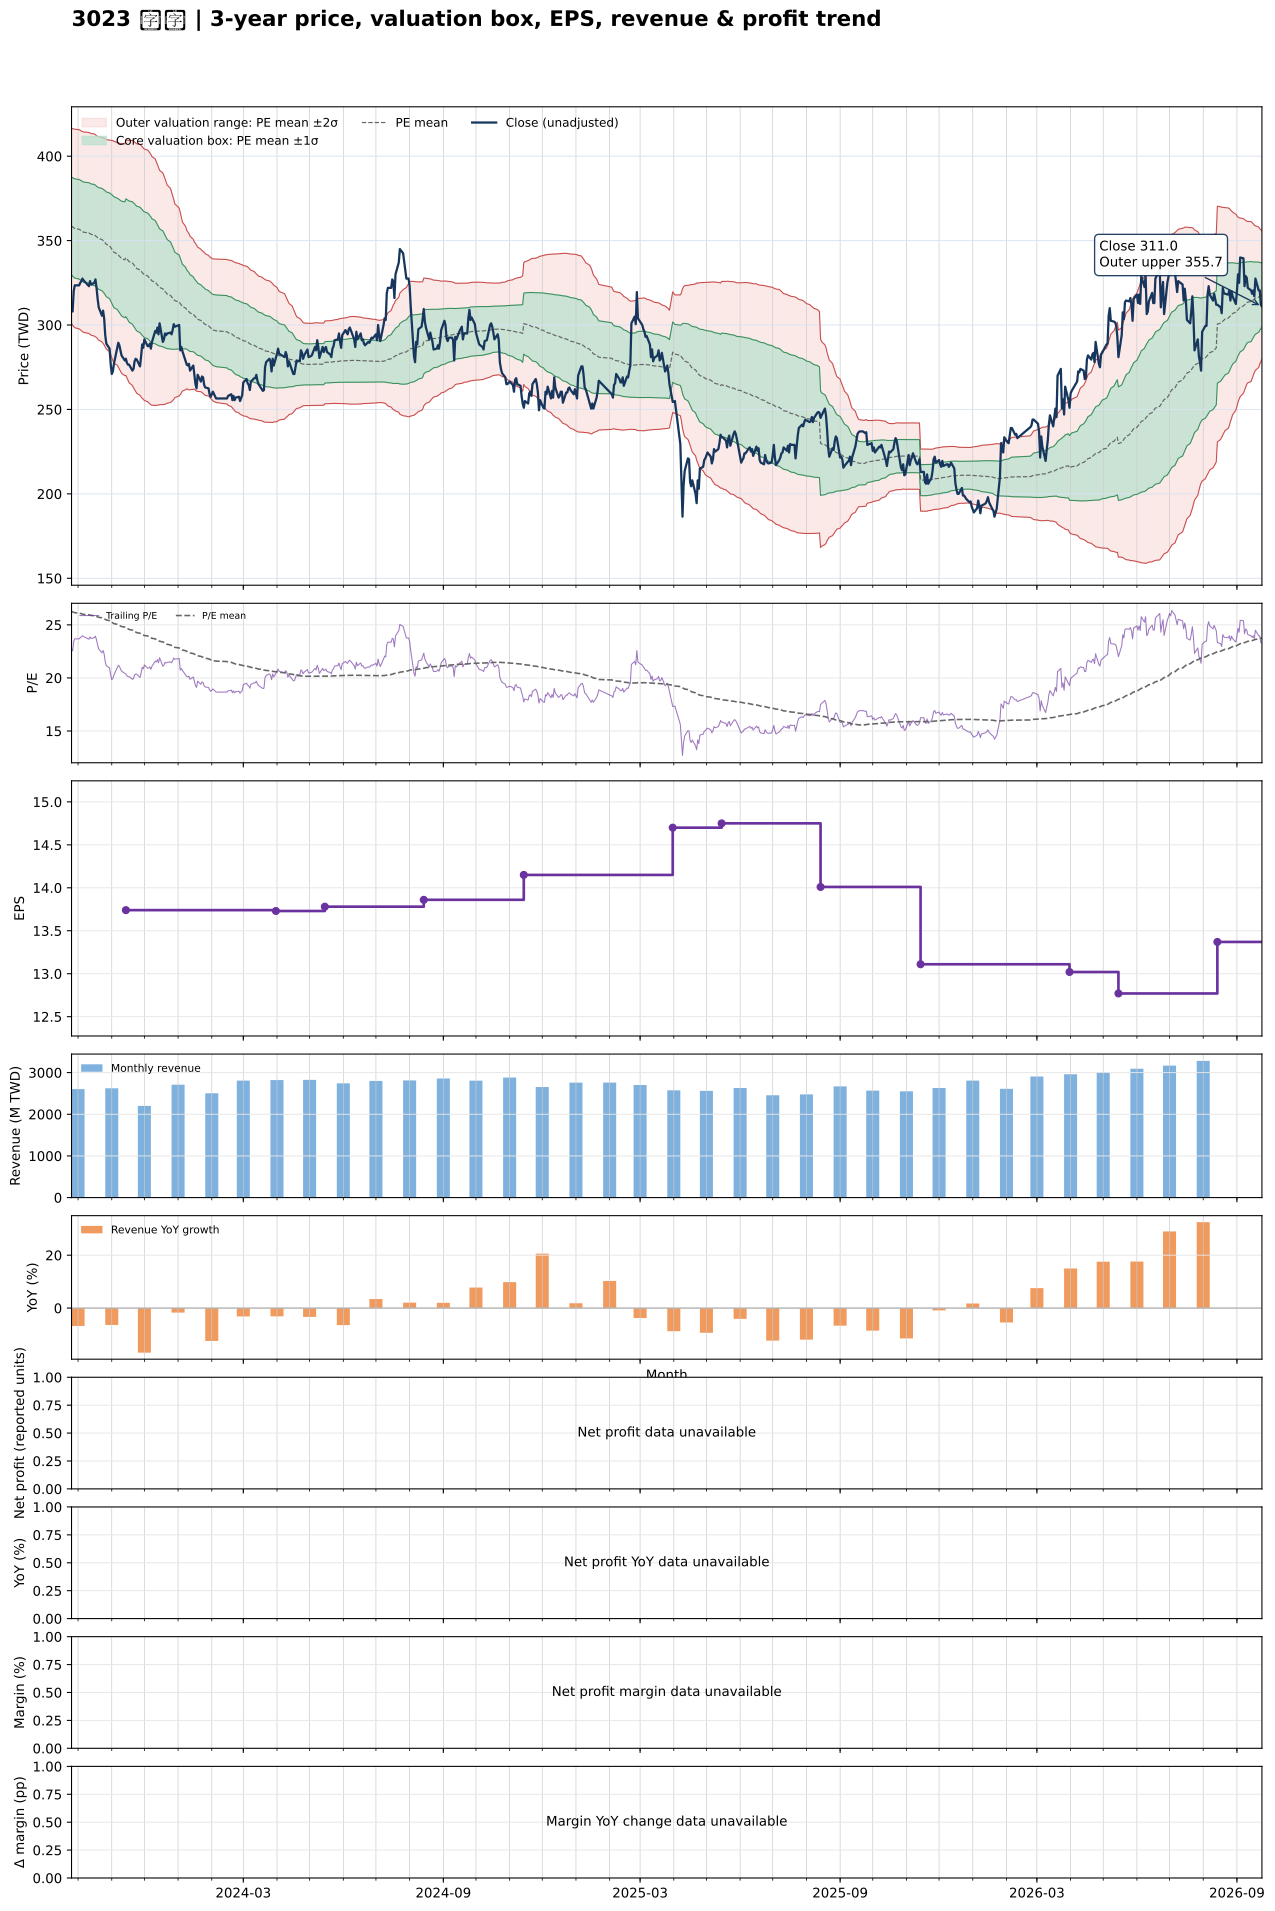

The table this chart was drawn from, first rows:
date, close, available_date, period_end, ttm_eps, pe, pe_mean, pe_std, price_m2, price_m1, price_mean, price_p1, price_p2, forward_eps, forward_pe, forward_pe_mean, forward_pe_std, forward_price_m2, forward_price_m1, forward_price_mean, forward_price_p1, forward_price_p2
2023-09-25, 311, 2023-08-14, 2023-06-30, 13.66, 22.77, 26.26, 2.111, 301, 329.9, 358.7, 387.5, 416.4, , , , , , , , , 
2023-09-26, 308, 2023-08-14, 2023-06-30, 13.66, 22.55, 26.21, 2.132, 299.8, 328.9, 358.1, 387.2, 416.3, , , , , , , , , 
2023-09-27, 320, 2023-08-14, 2023-06-30, 13.66, 23.43, 26.18, 2.144, 299, 328.3, 357.6, 386.9, 416.2, , , , , , , , , 
2023-09-28, 323.5, 2023-08-14, 2023-06-30, 13.66, 23.68, 26.15, 2.152, 298.4, 327.8, 357.2, 386.6, 415.9, , , , , , , , , 
2023-10-02, 323.5, 2023-08-14, 2023-06-30, 13.66, 23.68, 26.11, 2.159, 297.7, 327.2, 356.7, 386.2, 415.7, , , , , , , , , 
2023-10-03, 325, 2023-08-14, 2023-06-30, 13.66, 23.79, 26.08, 2.163, 297.2, 326.7, 356.2, 385.8, 415.3, , , , , , , , , 
2023-10-04, 326, 2023-08-14, 2023-06-30, 13.66, 23.87, 26.04, 2.163, 296.7, 326.2, 355.7, 385.3, 414.8, , , , , , , , , 
2023-10-05, 327.5, 2023-08-14, 2023-06-30, 13.66, 23.98, 26.02, 2.169, 296.1, 325.8, 355.4, 385, 414.6, , , , , , , , , 
2023-10-06, 326.5, 2023-08-14, 2023-06-30, 13.66, 23.9, 25.99, 2.173, 295.6, 325.3, 355, 384.7, 414.3, , , , , , , , , 
2023-10-11, 323, 2023-08-14, 2023-06-30, 13.66, 23.65, 25.95, 2.179, 295, 324.8, 354.5, 384.3, 414.1, , , , , , , , , 
2023-10-12, 326, 2023-08-14, 2023-06-30, 13.66, 23.87, 25.92, 2.181, 294.5, 324.3, 354.1, 383.9, 413.7, , , , , , , , , 
2023-10-13, 324, 2023-08-14, 2023-06-30, 13.66, 23.72, 25.89, 2.187, 294, 323.8, 353.7, 383.6, 413.4, , , , , , , , , 
2023-10-16, 325, 2023-08-14, 2023-06-30, 13.66, 23.79, 25.86, 2.192, 293.4, 323.4, 353.3, 383.3, 413.2, , , , , , , , , 
2023-10-17, 327, 2023-08-14, 2023-06-30, 13.66, 23.94, 25.83, 2.191, 293, 322.9, 352.9, 382.8, 412.7, , , , , , , , , 
2023-10-18, 322, 2023-08-14, 2023-06-30, 13.66, 23.57, 25.79, 2.187, 292.5, 322.4, 352.3, 382.2, 412.1, , , , , , , , , 
2023-10-19, 315.5, 2023-08-14, 2023-06-30, 13.66, 23.1, 25.75, 2.193, 291.9, 321.8, 351.8, 381.7, 411.7, , , , , , , , , 
2023-10-20, 310.5, 2023-08-14, 2023-06-30, 13.66, 22.73, 25.71, 2.204, 291, 321.1, 351.2, 381.3, 411.4, , , , , , , , , 
2023-10-23, 305.5, 2023-08-14, 2023-06-30, 13.66, 22.36, 25.67, 2.218, 290, 320.3, 350.6, 380.9, 411.2, , , , , , , , , 
2023-10-24, 308.5, 2023-08-14, 2023-06-30, 13.66, 22.58, 25.62, 2.226, 289.2, 319.6, 350, 380.4, 410.9, , , , , , , , , 
2023-10-25, 304, 2023-08-14, 2023-06-30, 13.66, 22.25, 25.58, 2.24, 288.2, 318.8, 349.4, 380, 410.6, , , , , , , , , 
2023-10-26, 294, 2023-08-14, 2023-06-30, 13.66, 21.52, 25.52, 2.256, 287, 317.8, 348.6, 379.5, 410.3, , , , , , , , , 
2023-10-27, 289, 2023-08-14, 2023-06-30, 13.66, 21.16, 25.46, 2.272, 285.7, 316.8, 347.8, 378.8, 409.8, , , , , , , , , 
2023-10-30, 286, 2023-08-14, 2023-06-30, 13.66, 20.94, 25.4, 2.291, 284.3, 315.6, 346.9, 378.2, 409.5, , , , , , , , , 
2023-10-31, 277, 2023-08-14, 2023-06-30, 13.66, 20.28, 25.33, 2.32, 282.6, 314.3, 346, 377.7, 409.4, , , , , , , , , 
2023-11-01, 271, 2023-08-14, 2023-06-30, 13.66, 19.84, 25.26, 2.358, 280.6, 312.8, 345, 377.2, 409.5, , , , , , , , , 
2023-11-02, 272.5, 2023-08-14, 2023-06-30, 13.66, 19.95, 25.18, 2.385, 278.9, 311.4, 344, 376.6, 409.2, , , , , , , , , 
2023-11-03, 277, 2023-08-14, 2023-06-30, 13.66, 20.28, 25.12, 2.406, 277.3, 310.2, 343.1, 376, 408.8, , , , , , , , , 
2023-11-06, 286.5, 2023-08-14, 2023-06-30, 13.66, 20.97, 25.05, 2.412, 276.3, 309.2, 342.2, 375.1, 408.1, , , , , , , , , 
2023-11-07, 289.5, 2023-08-14, 2023-06-30, 13.66, 21.19, 25, 2.431, 275.1, 308.3, 341.5, 374.7, 408, , , , , , , , , 
2023-11-08, 288, 2023-08-14, 2023-06-30, 13.66, 21.08, 24.95, 2.448, 274, 307.4, 340.8, 374.3, 407.7, , , , , , , , , 
2023-11-09, 285, 2023-08-14, 2023-06-30, 13.66, 20.86, 24.9, 2.466, 272.7, 306.4, 340.1, 373.8, 407.5, , , , , , , , , 
2023-11-10, 282, 2023-08-14, 2023-06-30, 13.66, 20.64, 24.84, 2.488, 271.4, 305.4, 339.4, 373.3, 407.3, , , , , , , , , 
2023-11-13, 279, 2023-08-14, 2023-06-30, 13.66, 20.42, 24.79, 2.513, 270, 304.3, 338.6, 372.9, 407.3, , , , , , , , , 
2023-11-14, 280, 2023-11-14, 2023-09-30, 13.74, 20.38, 24.73, 2.537, 270.1, 305, 339.9, 374.7, 409.6, , , , , , , , , 
2023-11-15, 277.5, 2023-11-14, 2023-09-30, 13.74, 20.2, 24.68, 2.563, 268.7, 303.9, 339.1, 374.3, 409.5, , , , , , , , , 
2023-11-16, 276.5, 2023-11-14, 2023-09-30, 13.74, 20.12, 24.62, 2.588, 267.2, 302.7, 338.3, 373.9, 409.4, , , , , , , , , 
2023-11-17, 276.5, 2023-11-14, 2023-09-30, 13.74, 20.12, 24.57, 2.612, 265.8, 301.6, 337.5, 373.4, 409.3, , , , , , , , , 
2023-11-20, 273, 2023-11-14, 2023-09-30, 13.74, 19.87, 24.51, 2.639, 264.2, 300.5, 336.7, 373, 409.3, , , , , , , , , 
2023-11-21, 274, 2023-11-14, 2023-09-30, 13.74, 19.94, 24.45, 2.658, 262.9, 299.4, 335.9, 372.4, 408.9, , , , , , , , , 
2023-11-22, 278.5, 2023-11-14, 2023-09-30, 13.74, 20.27, 24.38, 2.668, 261.7, 298.4, 335, 371.7, 408.4, , , , , , , , , 
2023-11-23, 280, 2023-11-14, 2023-09-30, 13.74, 20.38, 24.32, 2.677, 260.7, 297.4, 334.2, 371, 407.8, , , , , , , , , 
2023-11-24, 279.5, 2023-11-14, 2023-09-30, 13.74, 20.34, 24.27, 2.688, 259.6, 296.5, 333.4, 370.4, 407.3, , , , , , , , , 
2023-11-27, 275.5, 2023-11-14, 2023-09-30, 13.74, 20.05, 24.21, 2.704, 258.3, 295.5, 332.6, 369.8, 406.9, , , , , , , , , 
2023-11-28, 281.5, 2023-11-14, 2023-09-30, 13.74, 20.49, 24.15, 2.71, 257.4, 294.6, 331.9, 369.1, 406.3, , , , , , , , , 
2023-11-29, 288.5, 2023-11-14, 2023-09-30, 13.74, 21, 24.1, 2.708, 256.7, 293.9, 331.1, 368.3, 405.5, , , , , , , , , 
2023-11-30, 286.5, 2023-11-14, 2023-09-30, 13.74, 20.85, 24.05, 2.708, 256, 293.2, 330.4, 367.6, 404.8, , , , , , , , , 
2023-12-01, 291.5, 2023-11-14, 2023-09-30, 13.74, 21.22, 24, 2.71, 255.3, 292.5, 329.8, 367, 404.2, , , , , , , , , 
2023-12-04, 287.5, 2023-11-14, 2023-09-30, 13.74, 20.92, 23.95, 2.712, 254.6, 291.8, 329.1, 366.4, 403.6, , , , , , , , , 
2023-12-05, 287.5, 2023-11-14, 2023-09-30, 13.74, 20.92, 23.9, 2.711, 253.9, 291.1, 328.4, 365.7, 402.9, , , , , , , , , 
2023-12-06, 289, 2023-11-14, 2023-09-30, 13.74, 21.03, 23.85, 2.704, 253.4, 290.5, 327.7, 364.8, 402, , , , , , , , , 
2023-12-07, 286, 2023-11-14, 2023-09-30, 13.74, 20.82, 23.79, 2.698, 252.8, 289.8, 326.9, 364, 401.1, , , , , , , , , 
2023-12-08, 290, 2023-11-14, 2023-09-30, 13.74, 21.11, 23.73, 2.679, 252.5, 289.3, 326.1, 362.9, 399.7, , , , , , , , , 
2023-12-11, 296.5, 2023-11-14, 2023-09-30, 13.74, 21.58, 23.68, 2.657, 252.4, 288.9, 325.4, 361.9, 398.4, , , , , , , , , 
2023-12-12, 295.5, 2023-11-14, 2023-09-30, 13.74, 21.51, 23.62, 2.624, 252.4, 288.5, 324.6, 360.6, 396.7, , , , , , , , , 
2023-12-13, 298.5, 2023-11-14, 2023-09-30, 13.74, 21.72, 23.56, 2.591, 252.6, 288.2, 323.8, 359.4, 395, , , , , , , , , 
2023-12-14, 294.5, 2023-11-14, 2023-09-30, 13.74, 21.43, 23.51, 2.564, 252.5, 287.8, 323, 358.2, 393.5, , , , , , , , , 
2023-12-15, 301, 2023-11-14, 2023-09-30, 13.74, 21.91, 23.45, 2.525, 252.9, 287.6, 322.2, 356.9, 391.6, , , , , , , , , 
2023-12-18, 290, 2023-11-14, 2023-09-30, 13.74, 21.11, 23.39, 2.496, 252.8, 287.1, 321.4, 355.7, 390, , , , , , , , , 
2023-12-19, 291.5, 2023-11-14, 2023-09-30, 13.74, 21.22, 23.34, 2.467, 252.9, 286.8, 320.7, 354.6, 388.5, , , , , , , , , 
2023-12-20, 295, 2023-11-14, 2023-09-30, 13.74, 21.47, 23.28, 2.43, 253.1, 286.5, 319.9, 353.3, 386.7, , , , , , , , , 
... 669 more rows
